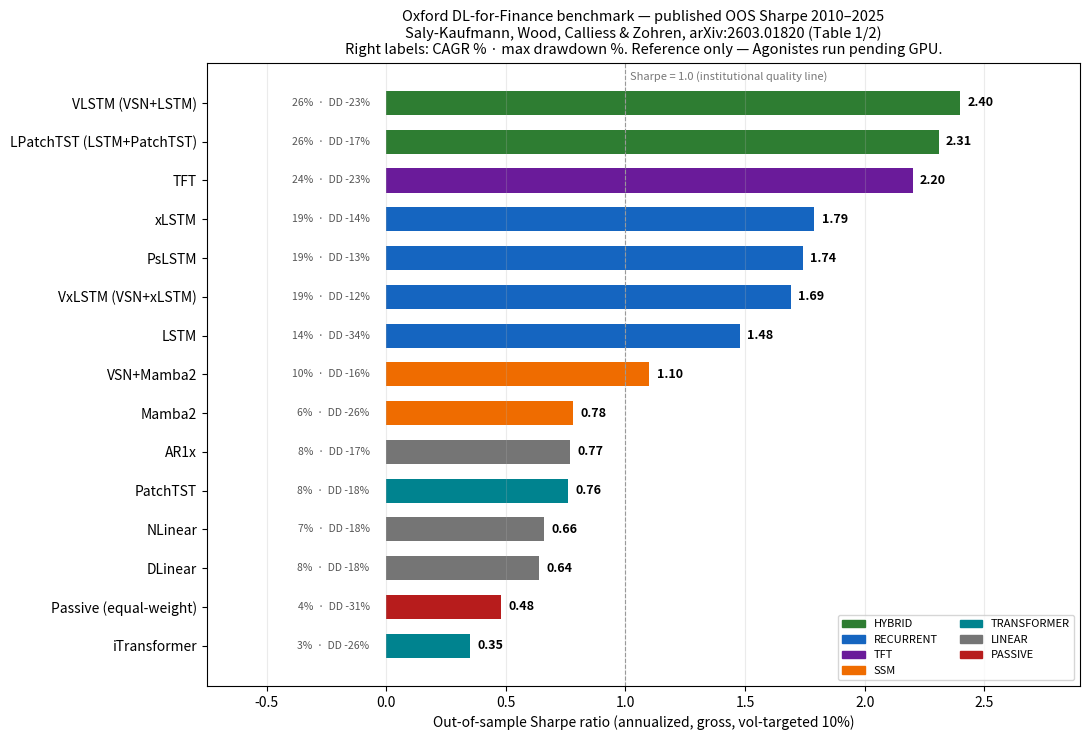

Here is the Python script that generated this plot:
#!/usr/bin/env python3
"""Reference chart: Oxford benchmark (arXiv:2603.01820) published OOS Sharpe by model.

Purely the paper's reported numbers (Table 1/2, 2010-2025, gross, vol-targeted 10%)
— NOT results from our local run (which awaits a GPU machine).
"""
from __future__ import annotations

from pathlib import Path

import matplotlib
matplotlib.use("Agg")
import matplotlib.pyplot as plt
import numpy as np

OUT = Path("data/charts")
OUT.mkdir(parents=True, exist_ok=True)

# (model, family, sharpe_2010_2025, cagr, max_dd)
DATA = [
    ("VLSTM (VSN+LSTM)",        "hybrid",      2.40, 0.263, -0.229),
    ("LPatchTST (LSTM+PatchTST)", "hybrid",    2.31, 0.255, -0.174),
    ("TFT",                     "tft",         2.20, 0.240, -0.232),
    ("xLSTM",                   "recurrent",   1.79, 0.194, -0.141),
    ("PsLSTM",                  "recurrent",   1.74, 0.187, -0.131),
    ("VxLSTM (VSN+xLSTM)",      "recurrent",   1.69, 0.194, -0.118),
    ("LSTM",                    "recurrent",   1.48, 0.135, -0.342),
    ("VSN+Mamba2",              "ssm",         1.10, 0.097, -0.163),
    ("Mamba2",                  "ssm",         0.78, 0.059, -0.263),
    ("PatchTST",                "transformer", 0.76, 0.085, -0.176),
    ("AR1x",                    "linear",      0.77, 0.081, -0.167),
    ("NLinear",                 "linear",      0.66, 0.066, -0.180),
    ("DLinear",                 "linear",      0.64, 0.075, -0.180),
    ("iTransformer",            "transformer", 0.35, 0.031, -0.264),
    ("Passive (equal-weight)",  "passive",     0.48, 0.044, -0.308),
]

FAMILY_COLORS = {
    "hybrid": "#2e7d32", "recurrent": "#1565c0", "tft": "#6a1b9a",
    "ssm": "#ef6c00", "transformer": "#00838f", "linear": "#757575",
    "passive": "#b71c1c",
}

rows = sorted(DATA, key=lambda r: r[2])
fig, ax = plt.subplots(figsize=(11, 7.5))
y = np.arange(len(rows))
bars = ax.barh(y, [r[2] for r in rows],
               color=[FAMILY_COLORS[r[1]] for r in rows], height=0.62)
for yi, r in zip(y, rows):
    ax.text(r[2] + 0.03, yi, f"{r[2]:.2f}", va="center", fontsize=9, fontweight="bold")
    ax.text(-0.07, yi, f"{r[3]*100:.0f}%  ·  DD {r[4]*100:.0f}%",
            va="center", ha="right", fontsize=7.5, color="#555")
ax.set_yticks(y)
ax.set_yticklabels([r[0] for r in rows], fontsize=10)
ax.set_xlabel("Out-of-sample Sharpe ratio (annualized, gross, vol-targeted 10%)", fontsize=10)
ax.set_title("Oxford DL-for-Finance benchmark — published OOS Sharpe 2010–2025\n"
             "Saly-Kaufmann, Wood, Calliess & Zohren, arXiv:2603.01820 (Table 1/2)\n"
             "Right labels: CAGR % · max drawdown %. Reference only — Agonistes run pending GPU.",
             fontsize=10.5)
ax.set_xlim(-0.75, 2.9)
ax.axvline(1.0, ls="--", lw=0.8, color="#999")
ax.text(1.02, len(rows) - 0.4, "Sharpe = 1.0 (institutional quality line)", fontsize=8, color="#777")
legend = [plt.Rectangle((0, 0), 1, 1, color=c) for c in FAMILY_COLORS.values()]
ax.legend(legend, [k.upper() for k in FAMILY_COLORS], loc="lower right", fontsize=8, ncol=2)
ax.grid(axis="x", alpha=0.25)
plt.tight_layout()
fig.savefig(OUT / "paper_benchmark_sharpe_reference.png", dpi=150)
print(f"saved {OUT / 'paper_benchmark_sharpe_reference.png'}")
